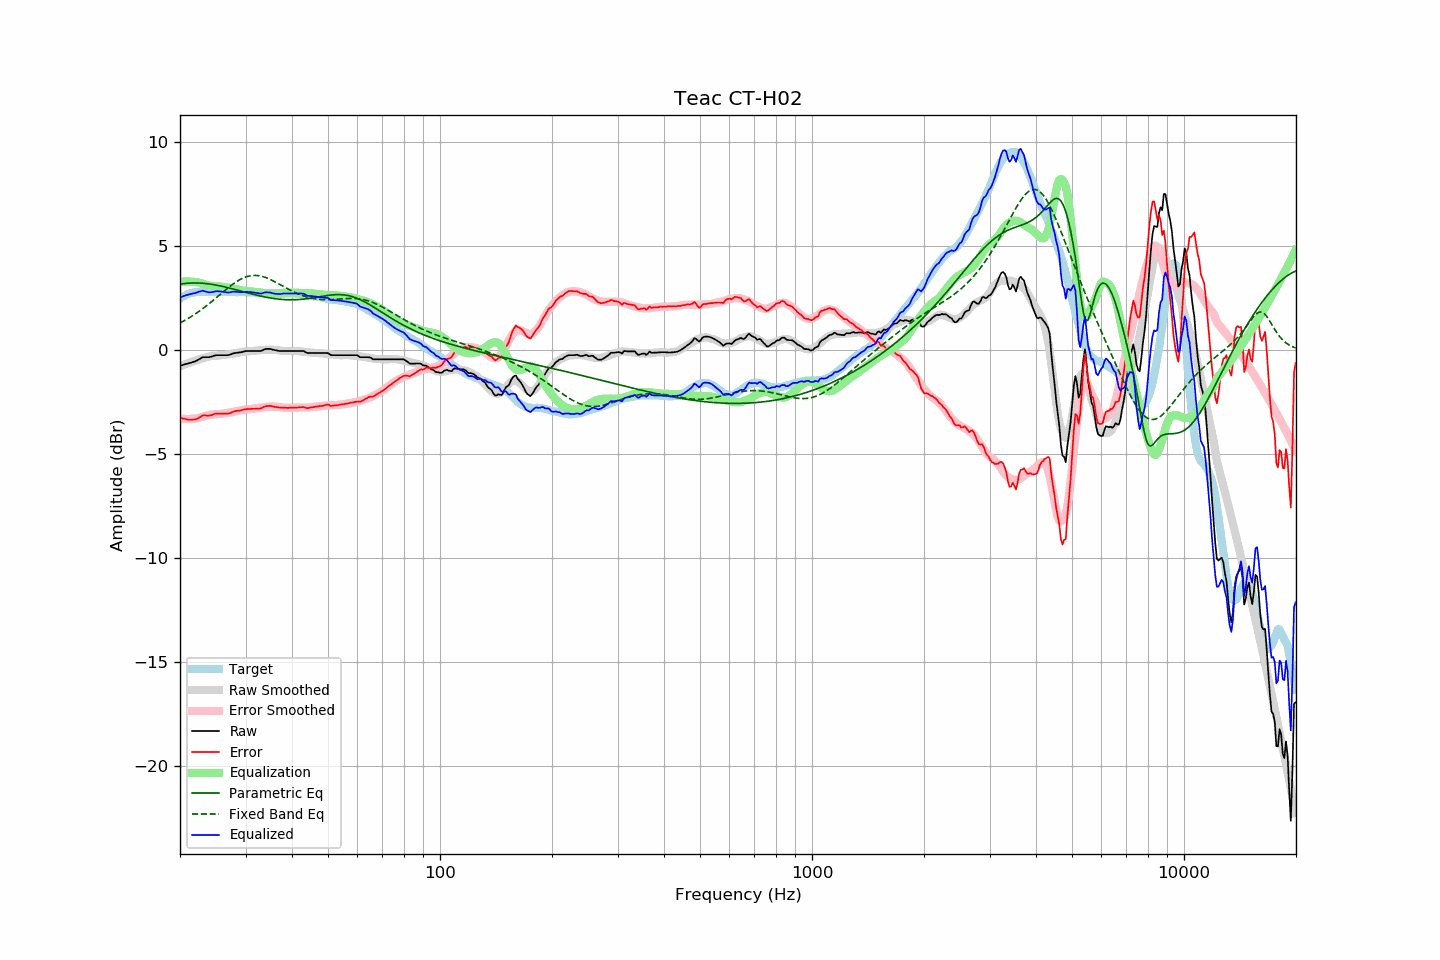

The table this chart was drawn from, first rows:
frequency, raw, error, smoothed, error_smoothed, equalization, parametric_eq, fixed_band_eq, equalized_raw, equalized_smoothed, target
20.00, -0.75, -3.24, -0.77, -3.29, 3.29, 3.18, 1.31, 2.54, 2.52, 2.49
20.20, -0.73, -3.27, -0.74, -3.30, 3.30, 3.19, 1.35, 2.57, 2.56, 2.54
20.40, -0.71, -3.30, -0.71, -3.30, 3.30, 3.20, 1.39, 2.59, 2.59, 2.59
20.61, -0.68, -3.30, -0.68, -3.30, 3.30, 3.21, 1.44, 2.63, 2.62, 2.62
20.81, -0.66, -3.33, -0.65, -3.31, 3.31, 3.22, 1.48, 2.65, 2.65, 2.67
21.02, -0.64, -3.35, -0.62, -3.31, 3.31, 3.22, 1.53, 2.67, 2.68, 2.71
21.23, -0.62, -3.35, -0.60, -3.30, 3.30, 3.23, 1.57, 2.69, 2.71, 2.73
21.44, -0.60, -3.35, -0.57, -3.30, 3.30, 3.23, 1.62, 2.70, 2.73, 2.75
21.66, -0.57, -3.34, -0.54, -3.29, 3.29, 3.23, 1.67, 2.73, 2.75, 2.77
21.87, -0.55, -3.33, -0.52, -3.29, 3.29, 3.24, 1.72, 2.74, 2.77, 2.78
22.09, -0.52, -3.32, -0.49, -3.28, 3.28, 3.23, 1.77, 2.76, 2.79, 2.80
22.31, -0.48, -3.28, -0.47, -3.27, 3.27, 3.23, 1.82, 2.79, 2.80, 2.81
22.54, -0.43, -3.24, -0.44, -3.25, 3.25, 3.23, 1.88, 2.82, 2.81, 2.81
22.76, -0.39, -3.19, -0.42, -3.22, 3.22, 3.23, 1.93, 2.84, 2.81, 2.81
22.99, -0.34, -3.14, -0.39, -3.20, 3.20, 3.22, 1.99, 2.87, 2.81, 2.80
23.22, -0.34, -3.14, -0.37, -3.18, 3.18, 3.21, 2.05, 2.84, 2.81, 2.80
23.45, -0.34, -3.14, -0.34, -3.16, 3.16, 3.21, 2.11, 2.82, 2.81, 2.80
23.69, -0.34, -3.15, -0.32, -3.14, 3.14, 3.20, 2.17, 2.80, 2.81, 2.81
23.92, -0.34, -3.15, -0.30, -3.12, 3.12, 3.19, 2.23, 2.78, 2.81, 2.81
24.16, -0.32, -3.13, -0.29, -3.10, 3.10, 3.18, 2.29, 2.79, 2.81, 2.81
24.40, -0.30, -3.11, -0.28, -3.09, 3.09, 3.17, 2.36, 2.79, 2.81, 2.82
24.65, -0.27, -3.08, -0.27, -3.08, 3.08, 3.15, 2.42, 2.81, 2.81, 2.81
24.89, -0.25, -3.06, -0.27, -3.08, 3.08, 3.14, 2.49, 2.83, 2.81, 2.81
25.14, -0.24, -3.05, -0.26, -3.07, 3.07, 3.12, 2.55, 2.84, 2.81, 2.81
25.39, -0.24, -3.06, -0.26, -3.07, 3.07, 3.11, 2.62, 2.83, 2.81, 2.82
25.65, -0.24, -3.06, -0.25, -3.06, 3.06, 3.09, 2.68, 2.83, 2.81, 2.82
25.91, -0.24, -3.05, -0.24, -3.05, 3.05, 3.08, 2.75, 2.82, 2.81, 2.81
26.16, -0.24, -3.05, -0.23, -3.04, 3.04, 3.06, 2.81, 2.81, 2.81, 2.81
26.43, -0.24, -3.05, -0.22, -3.03, 3.03, 3.04, 2.88, 2.79, 2.81, 2.81
26.69, -0.24, -3.05, -0.21, -3.02, 3.02, 3.02, 2.94, 2.78, 2.81, 2.81
26.96, -0.24, -3.05, -0.20, -3.01, 3.01, 3.00, 3.00, 2.77, 2.81, 2.81
27.23, -0.22, -3.03, -0.19, -3.00, 3.00, 2.98, 3.07, 2.78, 2.80, 2.81
27.50, -0.19, -3.00, -0.18, -2.99, 2.99, 2.96, 3.13, 2.80, 2.80, 2.81
27.77, -0.16, -2.96, -0.17, -2.97, 2.97, 2.94, 3.18, 2.81, 2.80, 2.80
28.05, -0.14, -2.94, -0.15, -2.95, 2.95, 2.92, 3.24, 2.82, 2.80, 2.80
28.33, -0.13, -2.92, -0.14, -2.93, 2.93, 2.90, 3.29, 2.81, 2.80, 2.79
28.62, -0.12, -2.91, -0.12, -2.92, 2.92, 2.88, 3.34, 2.80, 2.80, 2.79
28.90, -0.11, -2.91, -0.10, -2.90, 2.90, 2.86, 3.38, 2.79, 2.80, 2.80
29.19, -0.10, -2.89, -0.09, -2.88, 2.88, 2.84, 3.43, 2.79, 2.80, 2.79
29.48, -0.08, -2.88, -0.07, -2.87, 2.87, 2.82, 3.46, 2.79, 2.79, 2.80
29.78, -0.06, -2.85, -0.06, -2.86, 2.86, 2.80, 3.50, 2.80, 2.79, 2.79
30.08, -0.04, -2.84, -0.06, -2.85, 2.85, 2.78, 3.53, 2.81, 2.79, 2.80
30.38, -0.04, -2.83, -0.05, -2.84, 2.84, 2.76, 3.55, 2.81, 2.79, 2.79
30.68, -0.04, -2.83, -0.05, -2.84, 2.84, 2.74, 3.57, 2.80, 2.79, 2.79
30.99, -0.04, -2.83, -0.04, -2.83, 2.83, 2.72, 3.58, 2.79, 2.79, 2.79
31.30, -0.04, -2.82, -0.04, -2.82, 2.82, 2.70, 3.59, 2.79, 2.78, 2.78
31.61, -0.04, -2.82, -0.03, -2.81, 2.81, 2.68, 3.60, 2.77, 2.78, 2.78
31.93, -0.04, -2.82, -0.02, -2.80, 2.80, 2.66, 3.60, 2.76, 2.78, 2.78
32.24, -0.04, -2.81, -0.01, -2.78, 2.78, 2.64, 3.59, 2.75, 2.77, 2.77
32.57, -0.04, -2.81, -0.00, -2.77, 2.77, 2.62, 3.58, 2.74, 2.77, 2.77
32.89, -0.04, -2.81, 0.00, -2.76, 2.76, 2.60, 3.57, 2.72, 2.76, 2.77
33.22, -0.02, -2.78, 0.01, -2.75, 2.75, 2.59, 3.55, 2.73, 2.76, 2.76
33.55, 0.02, -2.73, 0.02, -2.74, 2.74, 2.57, 3.53, 2.76, 2.75, 2.76
33.89, 0.05, -2.70, 0.02, -2.73, 2.73, 2.56, 3.50, 2.78, 2.75, 2.75
34.23, 0.06, -2.69, 0.03, -2.72, 2.72, 2.54, 3.47, 2.78, 2.75, 2.75
34.57, 0.06, -2.68, 0.03, -2.72, 2.72, 2.53, 3.44, 2.78, 2.74, 2.74
34.92, 0.06, -2.68, 0.03, -2.71, 2.71, 2.51, 3.41, 2.78, 2.74, 2.74
35.27, 0.04, -2.69, 0.02, -2.71, 2.71, 2.50, 3.37, 2.75, 2.73, 2.73
35.62, 0.02, -2.71, 0.02, -2.71, 2.71, 2.49, 3.33, 2.73, 2.73, 2.73
35.97, 0.00, -2.73, 0.02, -2.71, 2.71, 2.48, 3.29, 2.72, 2.73, 2.73
... 635 more rows
